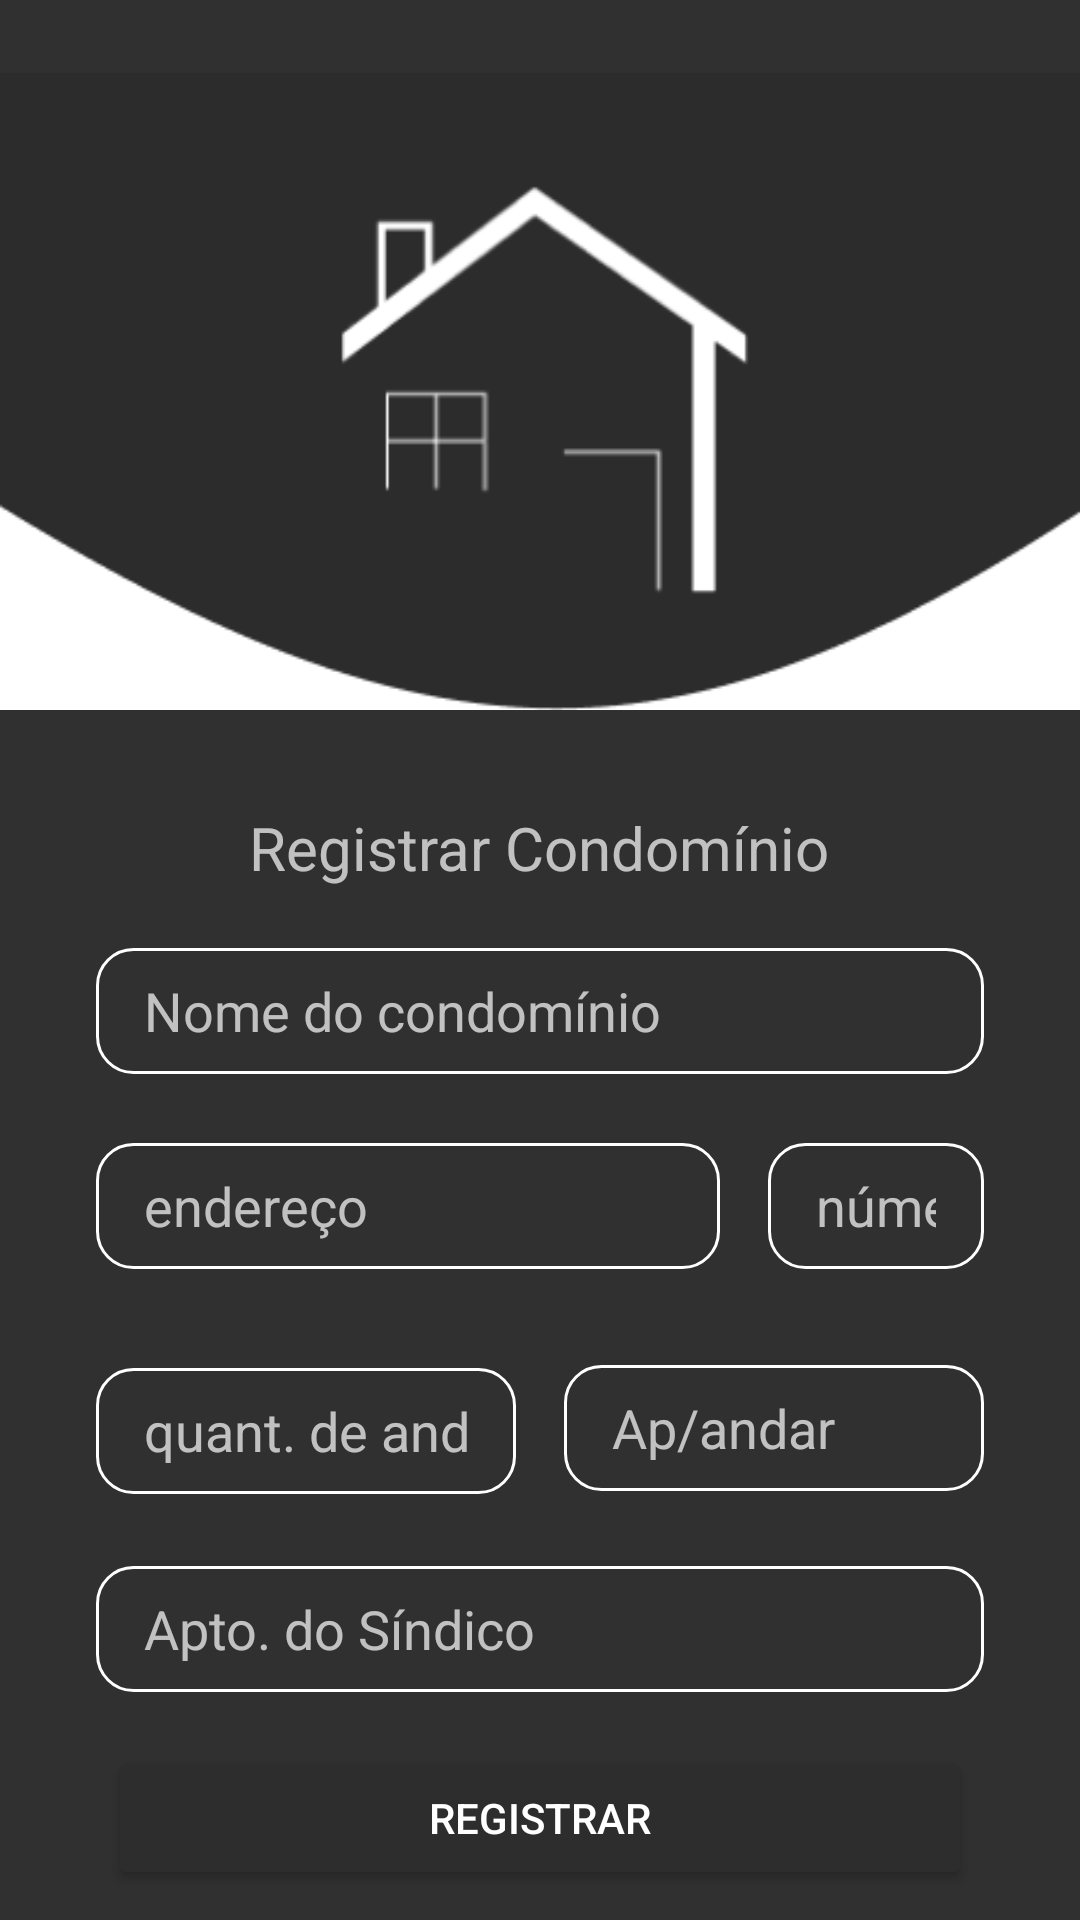

Android layout source for this screen:
<!-- AndroidManifest.xml: activity theme Theme.AppCompat.NoActionBar -->
<!-- res/layout/activity_regist_apartment.xml -->
<?xml version="1.0" encoding="utf-8"?>
<androidx.constraintlayout.widget.ConstraintLayout xmlns:android="http://schemas.android.com/apk/res/android"
    xmlns:app="http://schemas.android.com/apk/res-auto"
    xmlns:tools="http://schemas.android.com/tools"
    android:layout_width="match_parent"
    android:layout_height="match_parent"
    tools:context=".activity.RegistApartmentActivity">

    <ImageView
        android:id="@+id/imageView4"
        android:layout_width="wrap_content"
        android:layout_height="wrap_content"
        app:layout_constraintEnd_toEndOf="parent"
        app:layout_constraintHorizontal_bias="0.0"
        app:layout_constraintStart_toStartOf="parent"
        app:layout_constraintTop_toTopOf="parent"
        app:srcCompat="@drawable/corte_bang" />

    <TextView
        android:id="@+id/textView9"
        android:layout_width="wrap_content"
        android:layout_height="wrap_content"
        android:layout_marginTop="8dp"
        android:text="Registrar Condomínio"
        android:textSize="20sp"
        app:layout_constraintEnd_toEndOf="parent"
        app:layout_constraintHorizontal_bias="0.497"
        app:layout_constraintStart_toStartOf="parent"
        app:layout_constraintTop_toBottomOf="@+id/imageView4" />

    <EditText
        android:id="@+id/apartfrom_editext_name"
        android:layout_width="0dp"
        android:layout_height="wrap_content"
        android:layout_marginStart="32dp"
        android:layout_marginLeft="32dp"
        android:layout_marginTop="20dp"
        android:layout_marginEnd="32dp"
        android:layout_marginRight="32dp"
        android:background="@drawable/edit"
        android:ems="10"
        android:hint="Nome do condomínio"
        android:inputType="textPersonName"
        app:layout_constraintEnd_toEndOf="parent"
        app:layout_constraintHorizontal_bias="0.0"
        app:layout_constraintStart_toStartOf="parent"
        app:layout_constraintTop_toBottomOf="@+id/textView9" />

    <EditText
        android:id="@+id/apartfrom_editext_adress"
        android:layout_width="0dp"
        android:layout_height="wrap_content"
        android:layout_marginStart="32dp"
        android:layout_marginLeft="32dp"
        android:layout_marginTop="23dp"
        android:layout_marginEnd="16dp"
        android:layout_marginRight="16dp"
        android:background="@drawable/edit"
        android:ems="10"
        android:hint="endereço"
        android:inputType="textPostalAddress"
        app:layout_constraintEnd_toStartOf="@+id/apartfrom_editext_adnumber"
        app:layout_constraintStart_toStartOf="parent"
        app:layout_constraintTop_toBottomOf="@+id/apartfrom_editext_name" />

    <EditText
        android:id="@+id/apartfrom_editext_adnumber"
        android:layout_width="72dp"
        android:layout_height="wrap_content"
        android:layout_marginEnd="32dp"
        android:layout_marginRight="32dp"
        android:background="@drawable/edit"
        android:ems="10"
        android:hint="número"
        android:inputType="number"
        app:layout_constraintBottom_toBottomOf="@+id/apartfrom_editext_adress"
        app:layout_constraintEnd_toEndOf="parent" />

    <EditText
        android:id="@+id/apartfrom_editext_floor"
        android:layout_width="0dp"
        android:layout_height="wrap_content"
        android:layout_marginStart="32dp"
        android:layout_marginLeft="32dp"
        android:layout_marginTop="33dp"
        android:layout_marginEnd="16dp"
        android:layout_marginRight="16dp"
        android:background="@drawable/edit"
        android:ems="10"
        android:hint="quant. de andares"
        android:inputType="numberSigned"
        app:layout_constraintEnd_toStartOf="@+id/apartfrom_editext_floorQuant"
        app:layout_constraintStart_toStartOf="parent"
        app:layout_constraintTop_toBottomOf="@+id/apartfrom_editext_adress" />

    <EditText
        android:id="@+id/apartfrom_editext_floorQuant"
        android:layout_width="0dp"
        android:layout_height="wrap_content"
        android:layout_marginEnd="32dp"
        android:layout_marginRight="32dp"
        android:layout_marginBottom="1dp"
        android:background="@drawable/edit"
        android:ems="10"
        android:hint="Ap/andar"
        android:inputType="numberSigned"
        app:layout_constraintBottom_toBottomOf="@+id/apartfrom_editext_floor"
        app:layout_constraintEnd_toEndOf="parent"
        app:layout_constraintStart_toEndOf="@+id/apartfrom_editext_floor" />

    <Button
        android:id="@+id/apartfrom_button_register"
        android:layout_width="0dp"
        android:layout_height="wrap_content"
        android:layout_marginStart="36dp"
        android:layout_marginLeft="36dp"
        android:layout_marginTop="84dp"
        android:layout_marginEnd="36dp"
        android:layout_marginRight="36dp"
        android:text="Registrar"
        app:backgroundTint="#2D2D2D"
        app:layout_constraintEnd_toEndOf="parent"
        app:layout_constraintHorizontal_bias="0.0"
        app:layout_constraintStart_toStartOf="parent"
        app:layout_constraintTop_toBottomOf="@+id/apartfrom_editext_floor" />

    <EditText
        android:id="@+id/apartfrom_editext_SindiFloor"
        android:layout_width="0dp"
        android:layout_height="wrap_content"
        android:layout_marginStart="32dp"
        android:layout_marginLeft="32dp"
        android:layout_marginTop="24dp"
        android:layout_marginEnd="32dp"
        android:layout_marginRight="32dp"
        android:background="@drawable/edit"
        android:ems="10"
        android:hint="Apto. do Síndico"
        android:inputType="numberSigned"
        app:layout_constraintEnd_toEndOf="parent"
        app:layout_constraintHorizontal_bias="0.159"
        app:layout_constraintStart_toStartOf="parent"
        app:layout_constraintTop_toBottomOf="@+id/apartfrom_editext_floor" />

</androidx.constraintlayout.widget.ConstraintLayout>
<!-- resources referenced by this layout -->
<resources>
  <!-- drawable corte_bang: png bitmap (drawable, 7285 bytes) -->
  <!-- drawable edit (drawable) -->
  <?xml version="1.0" encoding="utf-8"?>
  <shape
      xmlns:android="http://schemas.android.com/apk/res/android"
      android:shape="rectangle">
      <solid/>
  <padding
      android:left="16dp"
      android:right="16dp"
  
      />
      <size android:height="42dp"/>
  
  
      <corners
  
          android:bottomRightRadius="12dp"
          android:bottomLeftRadius="12dp"
          android:topLeftRadius="12dp"
          android:topRightRadius="12dp"/>
      <stroke
          android:color="#ffffff"
          android:width="1dp"/>
  </shape>
</resources>
